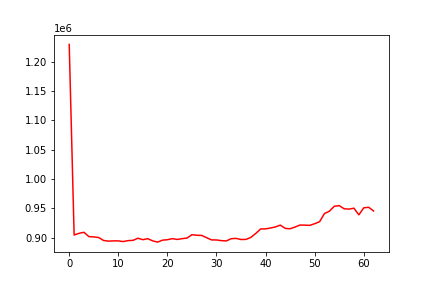

Values plotted in this chart, from the file beside it:
, 0
0, 1229684
1, 904674
2, 907557
3, 909286
4, 901993
5, 901440
6, 900356
7, 895321
8, 894232
9, 894639
10, 894635
11, 893499
12, 895097
13, 895535
14, 899157
15, 896713
16, 898412
17, 894674
18, 892541
19, 895877
20, 896632
21, 898479
22, 897097
23, 898414
24, 899472
25, 905187
26, 904227
27, 903910
28, 900035
29, 896285
30, 896232
31, 895052
32, 894543
33, 898366
34, 898877
35, 897002
36, 897159
37, 900511
38, 907373
39, 914997
40, 915160
41, 916570
42, 918409
43, 921535
44, 915996
45, 915316
46, 918259
47, 921666
48, 921484
49, 921123
50, 923935
51, 927348
52, 941401
53, 945219
54, 953678
55, 954808
56, 949411
57, 948841
58, 950401
59, 939111
... 3 more rows
